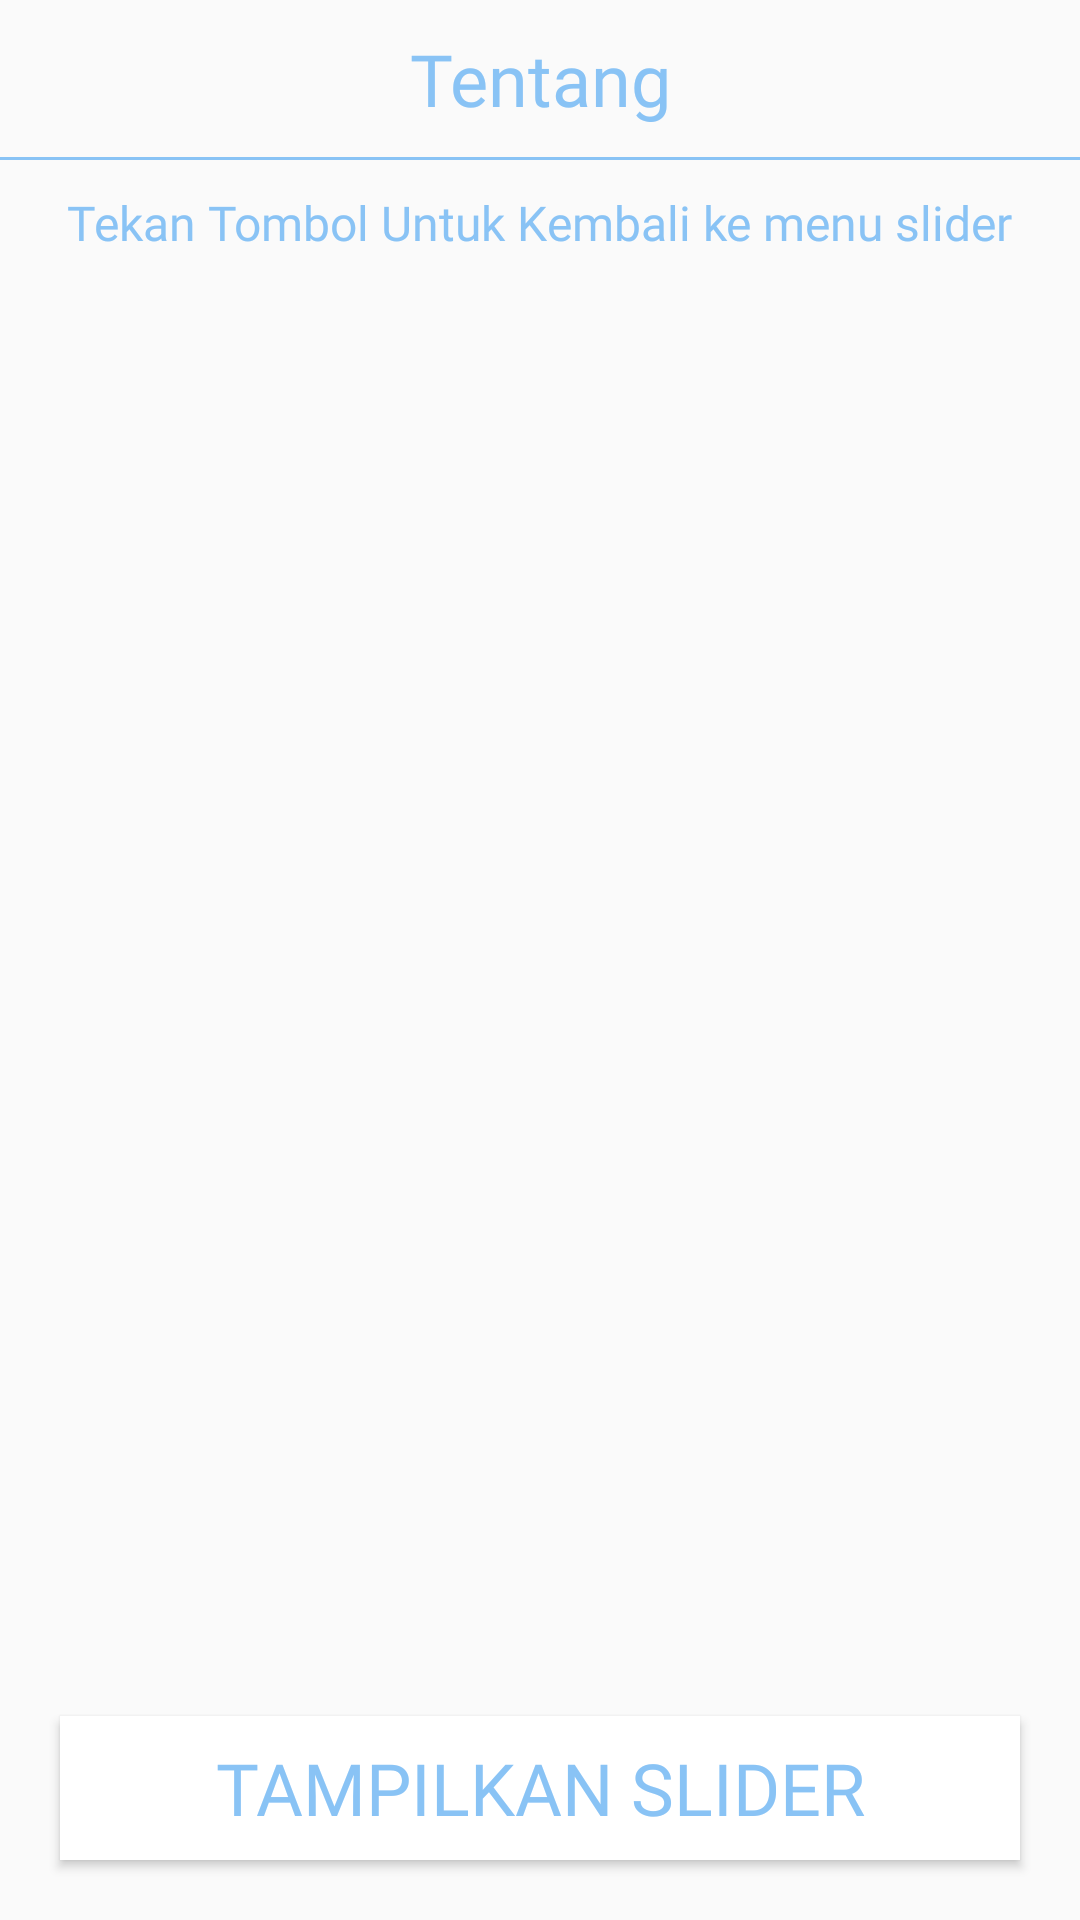

Reconstruct the res/layout file that produces this screen, plus the resources it refers to.
<!-- AndroidManifest.xml: application theme AppTheme -->
<!-- res/layout/fragment_first_menu.xml -->
<RelativeLayout xmlns:android="http://schemas.android.com/apk/res/android"
                xmlns:tools="http://schemas.android.com/tools"
                android:layout_width="match_parent"
                android:layout_height="match_parent"
                >

    <TextView
            android:id="@+id/tvHeader"
            android:layout_width="match_parent"
            android:layout_height="wrap_content"
            android:gravity="center"
            android:padding="10dp"
            android:text="Tentang"
            style="@style/BoldText" />

    <androidx.appcompat.widget.LinearLayoutCompat
            android:id="@+id/linearLayoutCompat"
            android:layout_width="match_parent"
            android:layout_height="1dp"
            android:layout_below="@+id/tvHeader"
            android:background="@color/colorPrimary" />

    <androidx.appcompat.widget.AppCompatButton
            android:id="@+id/btn_ShowSlider"
            android:layout_width="match_parent"
            android:layout_height="wrap_content"
            android:layout_alignParentBottom="true"
            android:layout_centerHorizontal="true"
            android:layout_margin="20dp"
            android:background="@color/white"
            android:text="Tampilkan Slider"
            style="@style/BoldText"
            tools:ignore="HardcodedText" />

    <TextView
            android:id="@+id/tvCommand"
            android:layout_width="wrap_content"
            android:layout_height="wrap_content"
            android:layout_below="@+id/linearLayoutCompat"
            android:layout_centerHorizontal="true"
            android:padding="10dp"
            android:text="Tekan Tombol Untuk Kembali ke menu slider"
            style="@style/RegularText"/>

</RelativeLayout>
<!-- resources referenced by this layout -->
<resources>
  <color name="colorPrimary">#89C3F5</color>
  <color name="white">#FFFFFF</color>
  <style name="BoldText" parent="TextAppearance.AppCompat">
          <item name="android:fontFamily">@font/opensans_bold</item>
          <item name="android:textSize">24sp</item>
          <item name="android:textColor">@color/colorPrimary</item>
      </style>
  <style name="RegularText" parent="TextAppearance.AppCompat">
          <item name="android:fontFamily">@font/opensans_regular</item>
          <item name="android:textSize">16sp</item>
          <item name="android:textColor">@color/colorPrimary</item>
      </style>
  <style name="AppTheme" parent="Theme.AppCompat.Light.NoActionBar">
          
          <item name="colorPrimary">@color/colorPrimary</item>
          <item name="colorPrimaryDark">@color/colorPrimaryDark</item>
          <item name="colorAccent">@color/colorAccent</item>
      </style>
  <color name="colorPrimaryDark">#86ABD3</color>
  <color name="colorAccent">#F7E38C</color>
</resources>
